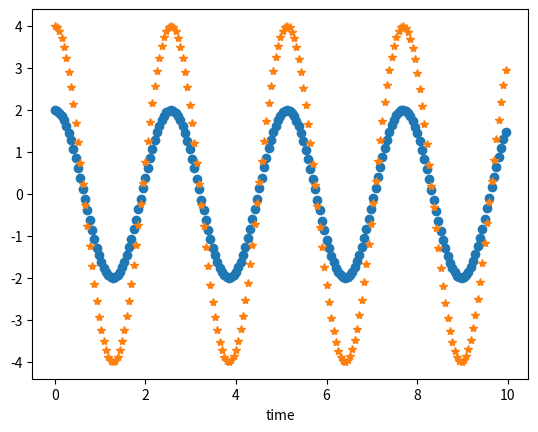

Write the Python code that produced this figure.
# goal - code to calculate 1D correlation functions for given potentials

import numpy as np
import numpy.typing as npt
import matplotlib.pyplot as plt

# generate grids - https://github.com/ScottHabershon/PS/blob/main/src/grids.py

def get_exact_grid(x_min: float, x_max: float, exact_grid_size: int) -> npt.NDArray:
    """
    Generates linearly space grid to be used in the exact solver.

    :param x_min: minimum value of the grid
    :type x_min: float
    :param x_max: maximium value of the grid
    :type x_max: float
    :param exact_grid_size: size of the grid used in the exact solver
    :type exact_grid_size: int
    :return: xgrid_exact
    :rtype: npt.NDArray
    """
    xgrid_exact = np.linspace(x_min, x_max, exact_grid_size)
    dx = xgrid_exact[1] - xgrid_exact[0]
    return xgrid_exact

# generate 1D potentials
# 0.5kx^2 - harmonic oscillator

def harmonic_oscillator(k: float, grid: npt.NDArray):
    """
    Sets up a harmonic oscillator potential on a provided grid.

    Args:
        k: force/spring constant

    Returns:
        v[:]: 1-D potential energy, calculated at grid points.
    """
    v = 0.5 * k * (grid ** 2)
    return v

# solve Schrödinger eqn for potentials - DVR
# CM DVR taken from https://github.com/ScottHabershon/PS/blob/main/src/exact_solver.py

def colbert_miller_DVR(ngrid, x, m, v):
    """
    Performs Colbert-Miller DVR solution of 1-D Schrodinger equation.

    Args:
        ngrid: Number of grid points
        x[:]: Positions of grid points.
        m: m of particle
        v[:]: 1-D potential energy, calculated at grid points.

    Returns:
        c[:,0]: The ground-state wavefunction.
    """

    #  Atomic units:
    hbar = 1.0

    # Set grid spacing.
    dx = x[1] - x[0]

    #  Set up potential energy matrix.
    V = np.zeros((ngrid, ngrid))
    for i in range(ngrid):
        V[i, i] = v[i]

    #  Set up kinetic energy matrix.
    T = np.zeros((ngrid, ngrid))
    for i in range(ngrid):
        for j in range(ngrid):
            if i == j:
                T[i, j] = ((hbar ** 2) * np.pi ** 2) / (6 * m * dx ** 2)
            else:
                T[i, j] = ((hbar ** 2) * (-1.0) ** (i - j)) / (m * dx ** 2 * (i - j) ** 2)

    # Create the Hamiltonian matrix:
    H = T + V

    #  Solve the eigenvalue problem using the linalg.eigh
    E, c = np.linalg.eigh(H)

    #  Normalize each eigenfunction using simple quadrature.
    for i in range(ngrid):  # ONLY FOR FIRST EIGENFUNCTION !!!!!
        # csum = 0.0
        # for j in range(ngrid):
        #    csum += c[j, i] * c[j, i] * dx
        # print("csum1 = ",csum)
        # c[:, i] = c[:, i] / np.sqrt(csum)
        csum = np.trapz(np.conj(c[:,i]) * c[:,i], x)
        #print("csum = ",csum,dx)
        c[:, i] = c[:, i] / np.sqrt(csum)
        E[i] = np.real(E[i])

    return c, E, H

# energy and force for harmonic oscillator

def energy_force(x,k):
    energy = 0.5*k*x**2
    force = -k*x

    return energy, force

# velocity verlet

def update_position(x,v,F,dt,m):
    x_new = x + v*dt + 0.5*m*F*dt*dt
    return x_new

def update_velocity(v,F_new,F_old,dt,m):
    v_new = v + 0.5*m*(F_old+F_new)*dt
    return v_new

def velocity_verlet(potential, max_time, dt, initial_position, initial_velocity, m, save_frequency=1):
    x = initial_position
    v = initial_velocity # p = mv
    t = 0
    m = m
    step_number = 0
    positions = []
    velocities = []
    total_energies = []
    save_times = []
    
    while(t<max_time):
        potential_energy, force = potential(x,k)
        if step_number%save_frequency == 0:
            e_total = 0.5*v*v + potential_energy

            positions.append(x)
            velocities.append(v)
            total_energies.append(e_total)
            save_times.append(t)
        
        x = update_position(x,v,force,dt,m)
        potential_energy2, force2 = potential(x,k)
        v = update_velocity(v,force2,force,dt,m)
                
        t = t+dt
        step_number = step_number + 1
    
    return save_times, positions, velocities, total_energies

# calculating position auto correlation function for 1 trajectory
def position_auto_correlation_function():
    correlation_function = []

    for t in range(len(positions)):
        cf_t = positions[0] * positions[t]
        correlation_function.append(cf_t)
    return correlation_function

# initialise variables
k = 3
m = 2

omega = np.sqrt(k/m)
tau = 2*np.pi/omega
dt = tau/100.

# actually run MD

# initial conditions

initial_energy = 1
initial_position = 2
initial_velocity = 0
max_time = 10

times, positions, velocities, total_energies = velocity_verlet(energy_force, max_time, dt, initial_position, initial_velocity, m)

Cxx = position_auto_correlation_function()

# #plot position and auto correlation function
plt.figure()
plt.plot(times,positions,marker='o',linestyle='')
plt.plot(times,Cxx, marker='*',linestyle='')
plt.xlabel('time')
plt.savefig('file')

# TODO - eventually, loop over a number of traj
# TODO - for each traj generate intial conditions and run
    # will get position and momentum as a function of time.
    # TODO - how to generate initial conditions
# TODO -calculate overall ensemble average - average over lots of diff trajectories


# run CM DVR
x_min = -5
x_max = 5
grid_size = 51

grid = get_exact_grid(x_min,x_max,grid_size)
v = harmonic_oscillator(k,grid)

# returns c - ground state wavefunction, E - eigenstates(?), H - hamiltonian, of the system
c, E, H = colbert_miller_DVR(grid_size,grid, m, v)

# TODO - use the CM-DVR results to calculate the Kubo transform position auto correlation function
# TODO - what should the operators be?